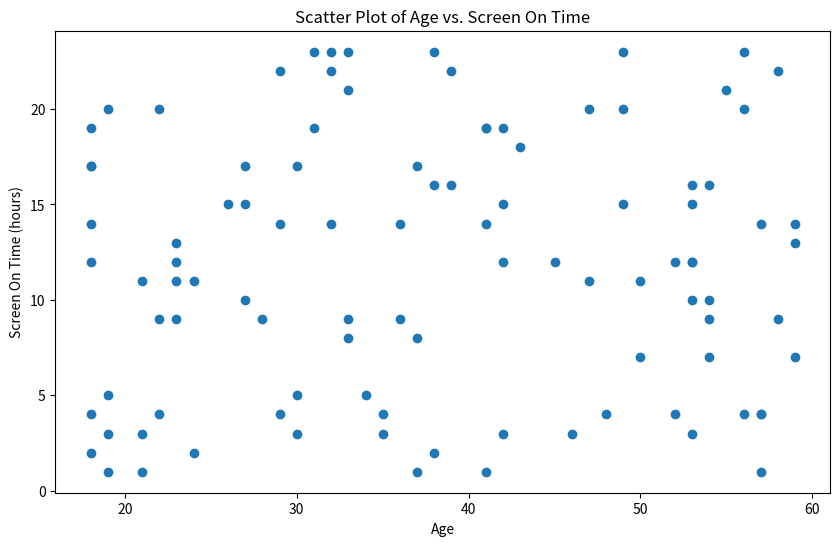

This figure's Python source: (Note: this script raises an exception after producing the figure.)
# Import necessary libraries
import matplotlib.pyplot as plt
import pandas as pd
import numpy as np

# Create a sample dataset
np.random.seed(0)
data = {
    'Age': np.random.randint(18, 60, 100),
    'Screen On Time': np.random.randint(1, 24, 100)
}
df = pd.DataFrame(data)

# Create a scatter plot
plt.figure(figsize=(10, 6))
plt.scatter(df['Age'], df['Screen On Time'])

# Add title and labels
plt.title('Scatter Plot of Age vs. Screen On Time')
plt.xlabel('Age')
plt.ylabel('Screen On Time (hours)')

# Show the plot
plt.show()
plt.savefig('png_files/plot_9a56a94c.png')